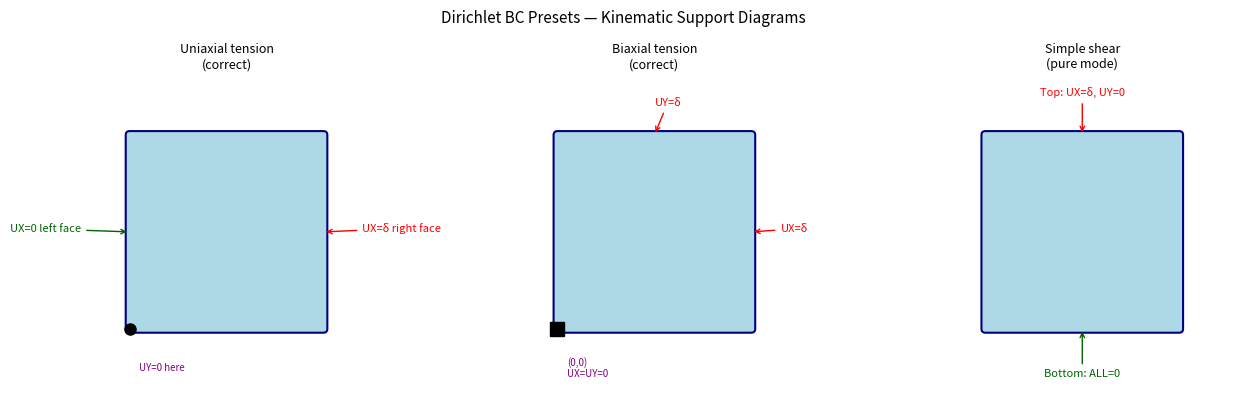
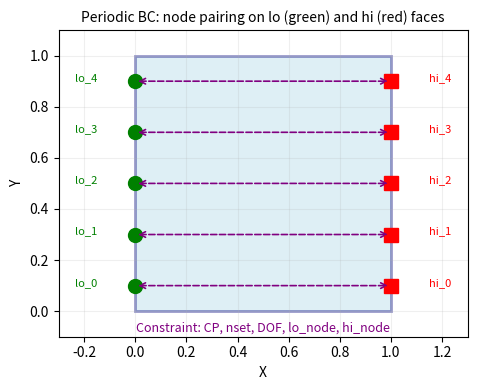

These figures' Python source, in order: (Note: this script raises an exception after producing the figures.)
import sys; sys.path.insert(0, '..')
import numpy as np
import matplotlib.pyplot as plt
import matplotlib.patches as patches

# ── Visualize: which BCs remove which rigid body modes ────────────────────
fig, axes = plt.subplots(1, 3, figsize=(13, 4))

def draw_plate(ax, width=1.0, height=1.0):
    ax.add_patch(patches.FancyBboxPatch(
        (0, 0), width, height,
        boxstyle='round,pad=0.02', facecolor='lightblue', edgecolor='navy', linewidth=1.5
    ))
    ax.set_xlim(-0.3, 1.3); ax.set_ylim(-0.3, 1.3); ax.set_aspect('equal')
    ax.axis('off')

# Plot 1: Uniaxial tension — correct
ax = axes[0]
draw_plate(ax)
ax.annotate('UX=0 left face', xy=(0, 0.5), xytext=(-0.25, 0.5),
             fontsize=8, ha='right', color='darkgreen',
             arrowprops=dict(arrowstyle='->', color='darkgreen'))
ax.annotate('UX=δ right face', xy=(1.0, 0.5), xytext=(1.2, 0.5),
             fontsize=8, ha='left', color='red',
             arrowprops=dict(arrowstyle='->', color='red'))
ax.plot(0, 0, 'ko', markersize=8)  # bottom-left pin
ax.annotate('UY=0 here', xy=(0, 0), xytext=(0.05, -0.22), fontsize=7, color='purple')
ax.set_title('Uniaxial tension\n(correct)', fontsize=9)

# Plot 2: Biaxial tension
ax = axes[1]
draw_plate(ax)
ax.plot(0, 0, 'ks', markersize=10)  # corner pin
ax.annotate('(0,0)\nUX=UY=0', xy=(0,0), xytext=(0.05, -0.25), fontsize=7, color='purple')
ax.annotate('UX=δ', xy=(1,0.5), xytext=(1.15, 0.5), fontsize=8, color='red',
             arrowprops=dict(arrowstyle='->', color='red'))
ax.annotate('UY=δ', xy=(0.5,1), xytext=(0.5, 1.15), fontsize=8, color='red',
             arrowprops=dict(arrowstyle='->', color='red'))
ax.set_title('Biaxial tension\n(correct)', fontsize=9)

# Plot 3: Pure shear
ax = axes[2]
draw_plate(ax)
ax.annotate('Bottom: ALL=0', xy=(0.5, 0), xytext=(0.5, -0.25), fontsize=8,
             ha='center', color='darkgreen',
             arrowprops=dict(arrowstyle='->', color='darkgreen'))
ax.annotate('Top: UX=δ, UY=0', xy=(0.5, 1), xytext=(0.5, 1.2), fontsize=8,
             ha='center', color='red',
             arrowprops=dict(arrowstyle='->', color='red'))
ax.set_title('Simple shear\n(pure mode)', fontsize=9)

plt.suptitle('Dirichlet BC Presets — Kinematic Support Diagrams', fontsize=11)
plt.tight_layout(); plt.show()

print('Physical note: biaxial preset pins only the (0,0) corner — minimal constraint')
print('that removes all 2D rigid body modes (2 translations + 1 rotation)')
print('without over-constraining the Poisson contraction.')

# ── Visualize: periodic BC node pairing ───────────────────────────────────
fig, ax = plt.subplots(figsize=(8, 4))

# Draw unit cell
rect = patches.Rectangle((0, 0), 1.0, 1.0, linewidth=2, edgecolor='navy', facecolor='lightblue', alpha=0.4)
ax.add_patch(rect)

# Draw node pairs
n_pairs = 5
ys = np.linspace(0.1, 0.9, n_pairs)

for i, y in enumerate(ys):
    # Lo face (x=0)
    ax.plot(0, y, 'go', markersize=10)
    ax.annotate(f'lo_{i}', (0, y), xytext=(-0.15, y), fontsize=8, ha='right', color='green')
    
    # Hi face (x=1)
    ax.plot(1.0, y, 'rs', markersize=10)
    ax.annotate(f'hi_{i}', (1.0, y), xytext=(1.15, y), fontsize=8, ha='left', color='red')
    
    # Coupling arrow
    ax.annotate('', xy=(1.0, y), xytext=(0, y),
                 arrowprops=dict(arrowstyle='<->', color='purple', lw=1.2, linestyle='dashed'))

ax.set_xlim(-0.3, 1.3); ax.set_ylim(-0.1, 1.1); ax.set_aspect('equal')
ax.set_title('Periodic BC: node pairing on lo (green) and hi (red) faces', fontsize=10)
ax.set_xlabel('X'); ax.set_ylabel('Y')
ax.text(0.5, -0.08, 'Constraint: CP, nset, DOF, lo_node, hi_node', ha='center', fontsize=9, color='purple')
ax.grid(True, alpha=0.2)
plt.tight_layout(); plt.show()

print('Physical meaning: the displacement at hi_i equals that at lo_i for the same Y coord.')
print('This enforces u(x + L_x) = u(x) — the periodic boundary condition.')

# ── Show the apply_periodic function signature and implementation ──────────
from ams.mapdl.boundary import apply_periodic
import inspect

# Print the function's docstring
print(apply_periodic.__doc__)

# ── Kirsch solution: stress distribution around a circular hole ────────────
import numpy as np
import matplotlib.pyplot as plt

a = 0.01       # hole radius (m)
sigma_far = 100e6  # far-field stress (100 MPa)

# Radial distribution along theta = 90 (peak stress line)
r = np.linspace(a, 5*a, 500)
theta = np.pi / 2

# Kirsch solution
sigma_rr  = sigma_far/2 * (1 - a**2/r**2) + sigma_far/2 * (1 - 4*a**2/r**2 + 3*a**4/r**4) * np.cos(2*theta)
sigma_tt  = sigma_far/2 * (1 + a**2/r**2) - sigma_far/2 * (1 + 3*a**4/r**4) * np.cos(2*theta)

fig, axes = plt.subplots(1, 2, figsize=(12, 4))

# Left: stress vs r/a
ax = axes[0]
ax.plot(r/a, sigma_tt/sigma_far, 'b-', linewidth=2, label='σ_θθ (hoop, θ=90°)')
ax.plot(r/a, sigma_rr/sigma_far, 'r--', linewidth=2, label='σ_rr (radial, θ=90°)')
ax.axhline(1, color='gray', linestyle=':', label='σ_far')
ax.axhline(3, color='purple', linestyle=':', alpha=0.7, label='Kt=3 at r/a=1')
ax.set_xlabel('r/a (normalized radius)'); ax.set_ylabel('σ/σ_far')
ax.set_title('Kirsch Solution — Stress Decay')
ax.legend(fontsize=8); ax.grid(True, alpha=0.3)

# Right: circumferential stress around hole edge (r=a)
ax = axes[1]
thetas = np.linspace(0, 2*np.pi, 360)
sigma_tt_edge = sigma_far * (1 - 2*np.cos(2*thetas))
ax.polar if False else ax  # skip polar for simplicity
ax.plot(np.degrees(thetas), sigma_tt_edge/sigma_far, 'b-', linewidth=2)
ax.axhline(3, color='red', linestyle='--', label='Kt=3 (max)')
ax.axhline(-1, color='green', linestyle='--', label='Kt=-1 (min, compressive)')
ax.set_xlabel('θ (degrees)'); ax.set_ylabel('σ_θθ/σ_far')
ax.set_title('Circumferential Stress at Hole Edge (r=a)')
ax.legend(fontsize=8); ax.grid(True, alpha=0.3)

plt.tight_layout(); plt.show()

print(f'\nKirsch peak stress: Kt = 3.00')
print(f'At σ_far = {sigma_far/1e6:.0f} MPa:')
print(f'  σ_max = {3 * sigma_far/1e6:.0f} MPa (at θ = 90°, r = a)')
print(f'  σ_min = {-1 * sigma_far/1e6:.0f} MPa (at θ = 0°, r = a) — compressive!')
